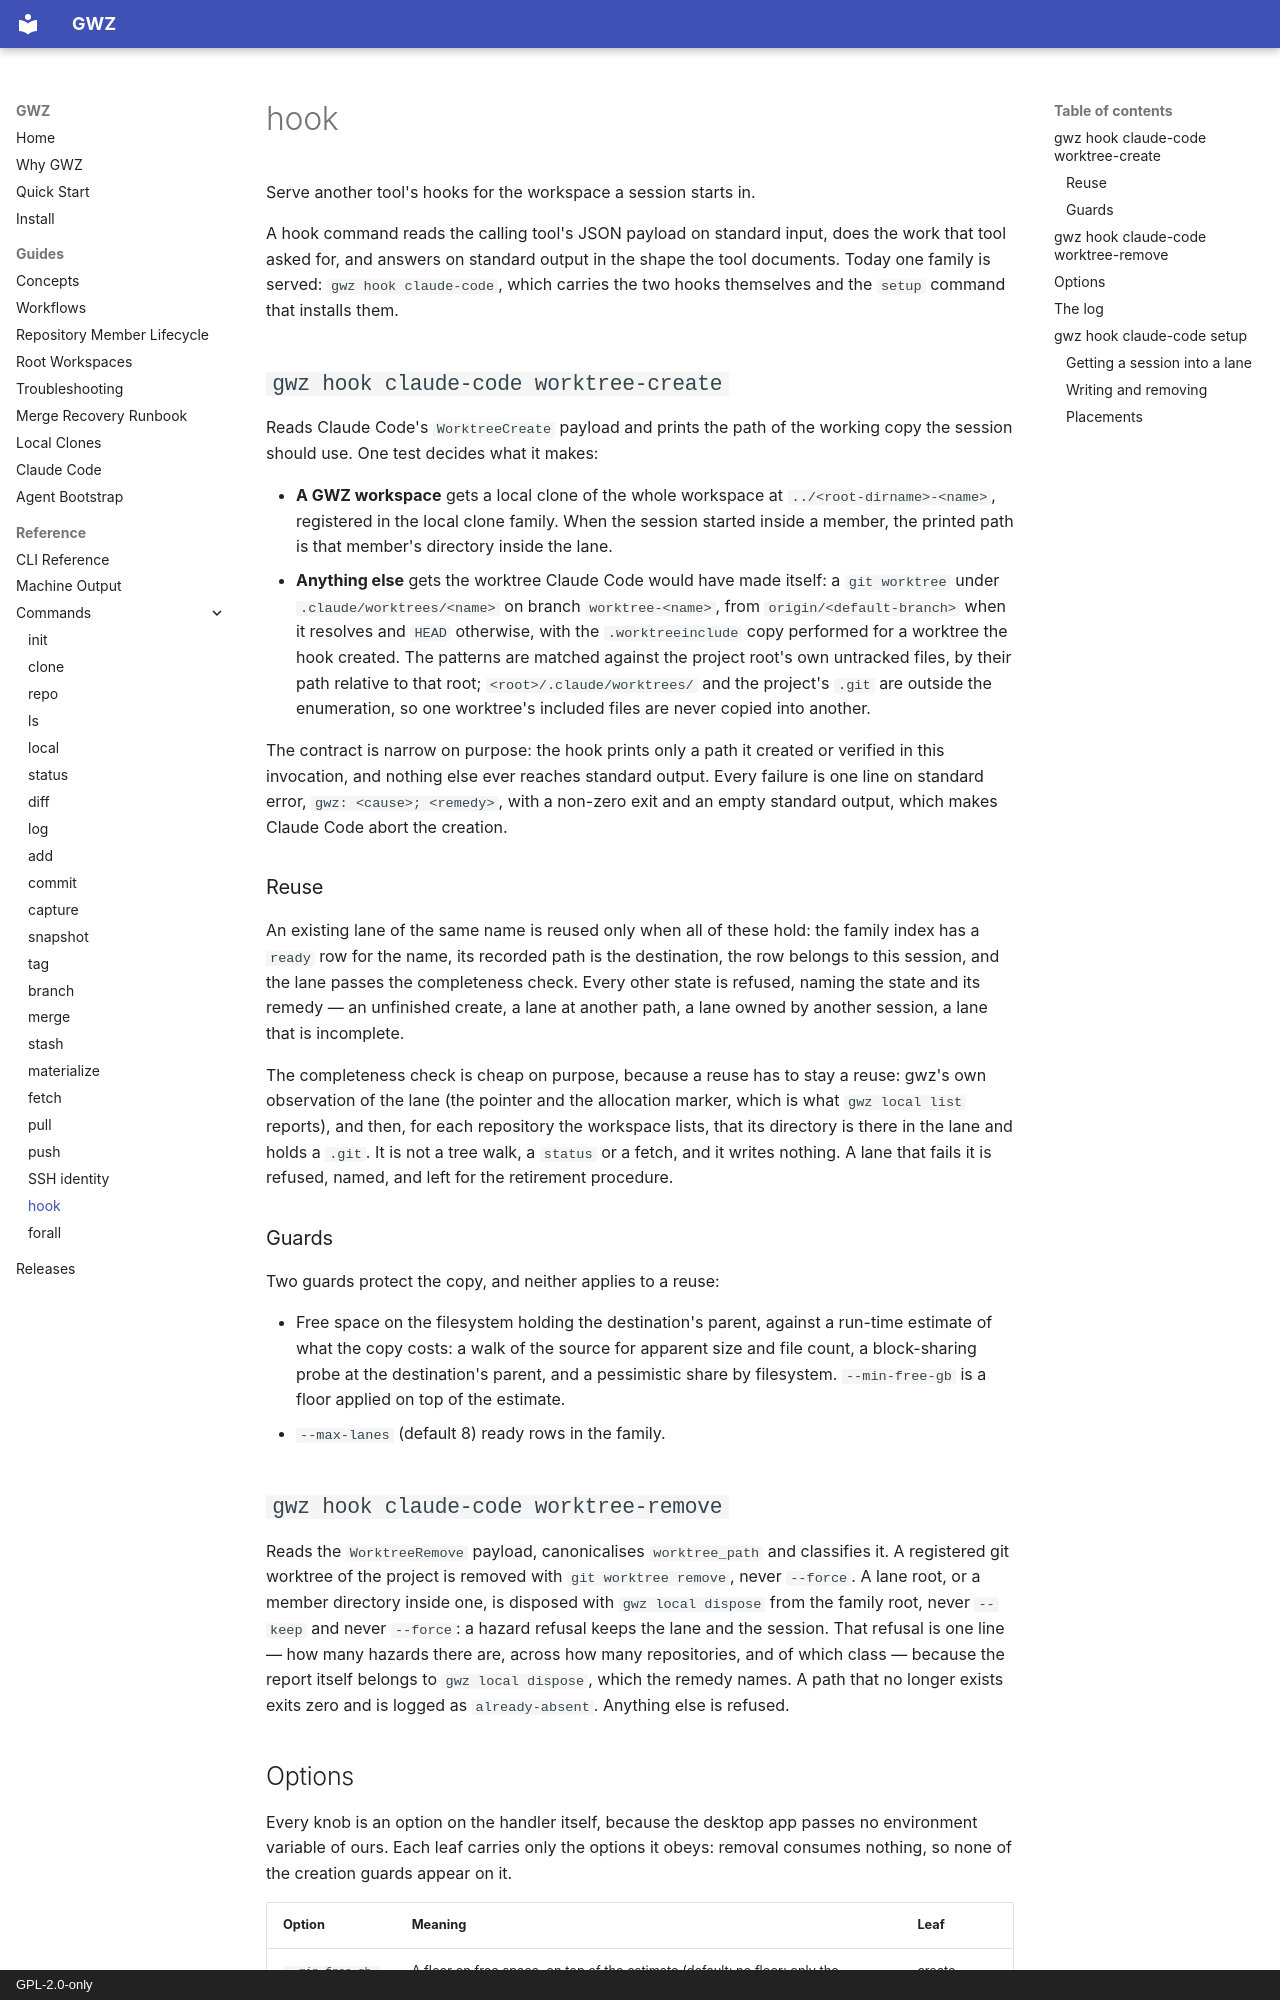

repository: owebeeone/gwz-cli · page: commands/hook/index.html · generator: mkdocs · copyright: GPL-2.0-only

# hook

Serve another tool's hooks for the workspace a session starts in.

A hook command reads the calling tool's JSON payload on standard input, does
the work that tool asked for, and answers on standard output in the shape the
tool documents. Today one family is served: `gwz hook claude-code`, which
carries the two hooks themselves and the `setup` command that installs them.

## `gwz hook claude-code worktree-create`

Reads Claude Code's `WorktreeCreate` payload and prints the path of the working
copy the session should use. One test decides what it makes:

- **A GWZ workspace** gets a local clone of the whole workspace at
  `../<root-dirname>-<name>`, registered in the local clone family. When the
  session started inside a member, the printed path is that member's directory
  inside the lane.
- **Anything else** gets the worktree Claude Code would have made itself: a
  `git worktree` under `.claude/worktrees/<name>` on branch `worktree-<name>`,
  from `origin/<default-branch>` when it resolves and `HEAD` otherwise, with
  the `.worktreeinclude` copy performed for a worktree the hook created. The
  patterns are matched against the project root's own untracked files, by
  their path relative to that root; `<root>/.claude/worktrees/` and the
  project's `.git` are outside the enumeration, so one worktree's included
  files are never copied into another.

The contract is narrow on purpose: the hook prints only a path it created or
verified in this invocation, and nothing else ever reaches standard output.
Every failure is one line on standard error, `gwz: <cause>; <remedy>`, with a
non-zero exit and an empty standard output, which makes Claude Code abort the
creation.

### Reuse

An existing lane of the same name is reused only when all of these hold: the
family index has a `ready` row for the name, its recorded path is the
destination, the row belongs to this session, and the lane passes the
completeness check. Every other state is refused, naming the state and its
remedy — an unfinished create, a lane at another path, a lane owned by another
session, a lane that is incomplete.

The completeness check is cheap on purpose, because a reuse has to stay a
reuse: gwz's own observation of the lane (the pointer and the allocation
marker, which is what `gwz local list` reports), and then, for each
repository the workspace lists, that its directory is there in the lane and
holds a `.git`. It is not a tree walk, a `status` or a fetch, and it writes
nothing. A lane that fails it is refused, named, and left for the retirement
procedure.

### Guards

Two guards protect the copy, and neither applies to a reuse:

- Free space on the filesystem holding the destination's parent, against a
  run-time estimate of what the copy costs: a walk of the source for apparent
  size and file count, a block-sharing probe at the destination's parent, and a
  pessimistic share by filesystem. `--min-free-gb` is a floor applied on top of
  the estimate.
- `--max-lanes` (default 8) ready rows in the family.

## `gwz hook claude-code worktree-remove`

Reads the `WorktreeRemove` payload, canonicalises `worktree_path` and
classifies it. A registered git worktree of the project is removed with
`git worktree remove`, never `--force`. A lane root, or a member directory
inside one, is disposed with `gwz local dispose` from the family root, never
`--keep` and never `--force`: a hazard refusal keeps the lane and the session.
That refusal is one line — how many hazards there are, across how many
repositories, and of which class — because the report itself belongs to
`gwz local dispose`, which the remedy names. A path that no longer exists
exits zero and is logged as `already-absent`. Anything else is refused.
